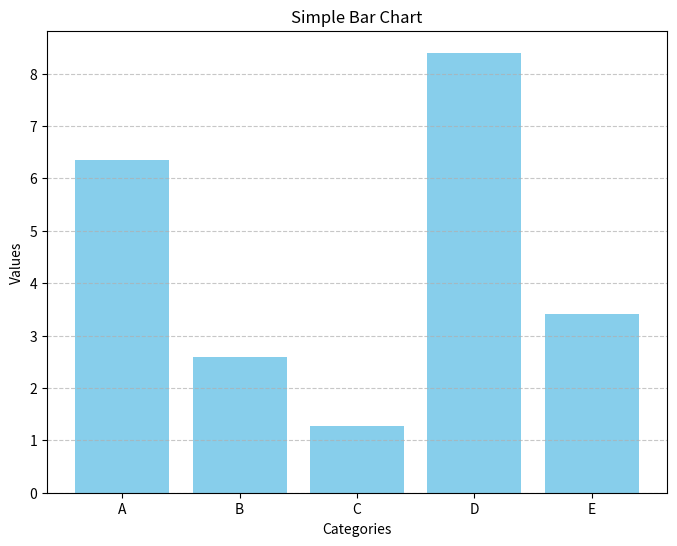

Generate this figure with matplotlib:
import matplotlib.pyplot as plt
import numpy as np

# Generate data
categories = ['A', 'B', 'C', 'D', 'E']
values = np.random.rand(5) * 10

# Create bar chart
plt.figure(figsize=(8, 6))
plt.bar(categories, values, color='skyblue')
plt.title('Simple Bar Chart')
plt.xlabel('Categories')
plt.ylabel('Values')
plt.grid(axis='y', linestyle='--', alpha=0.7)
